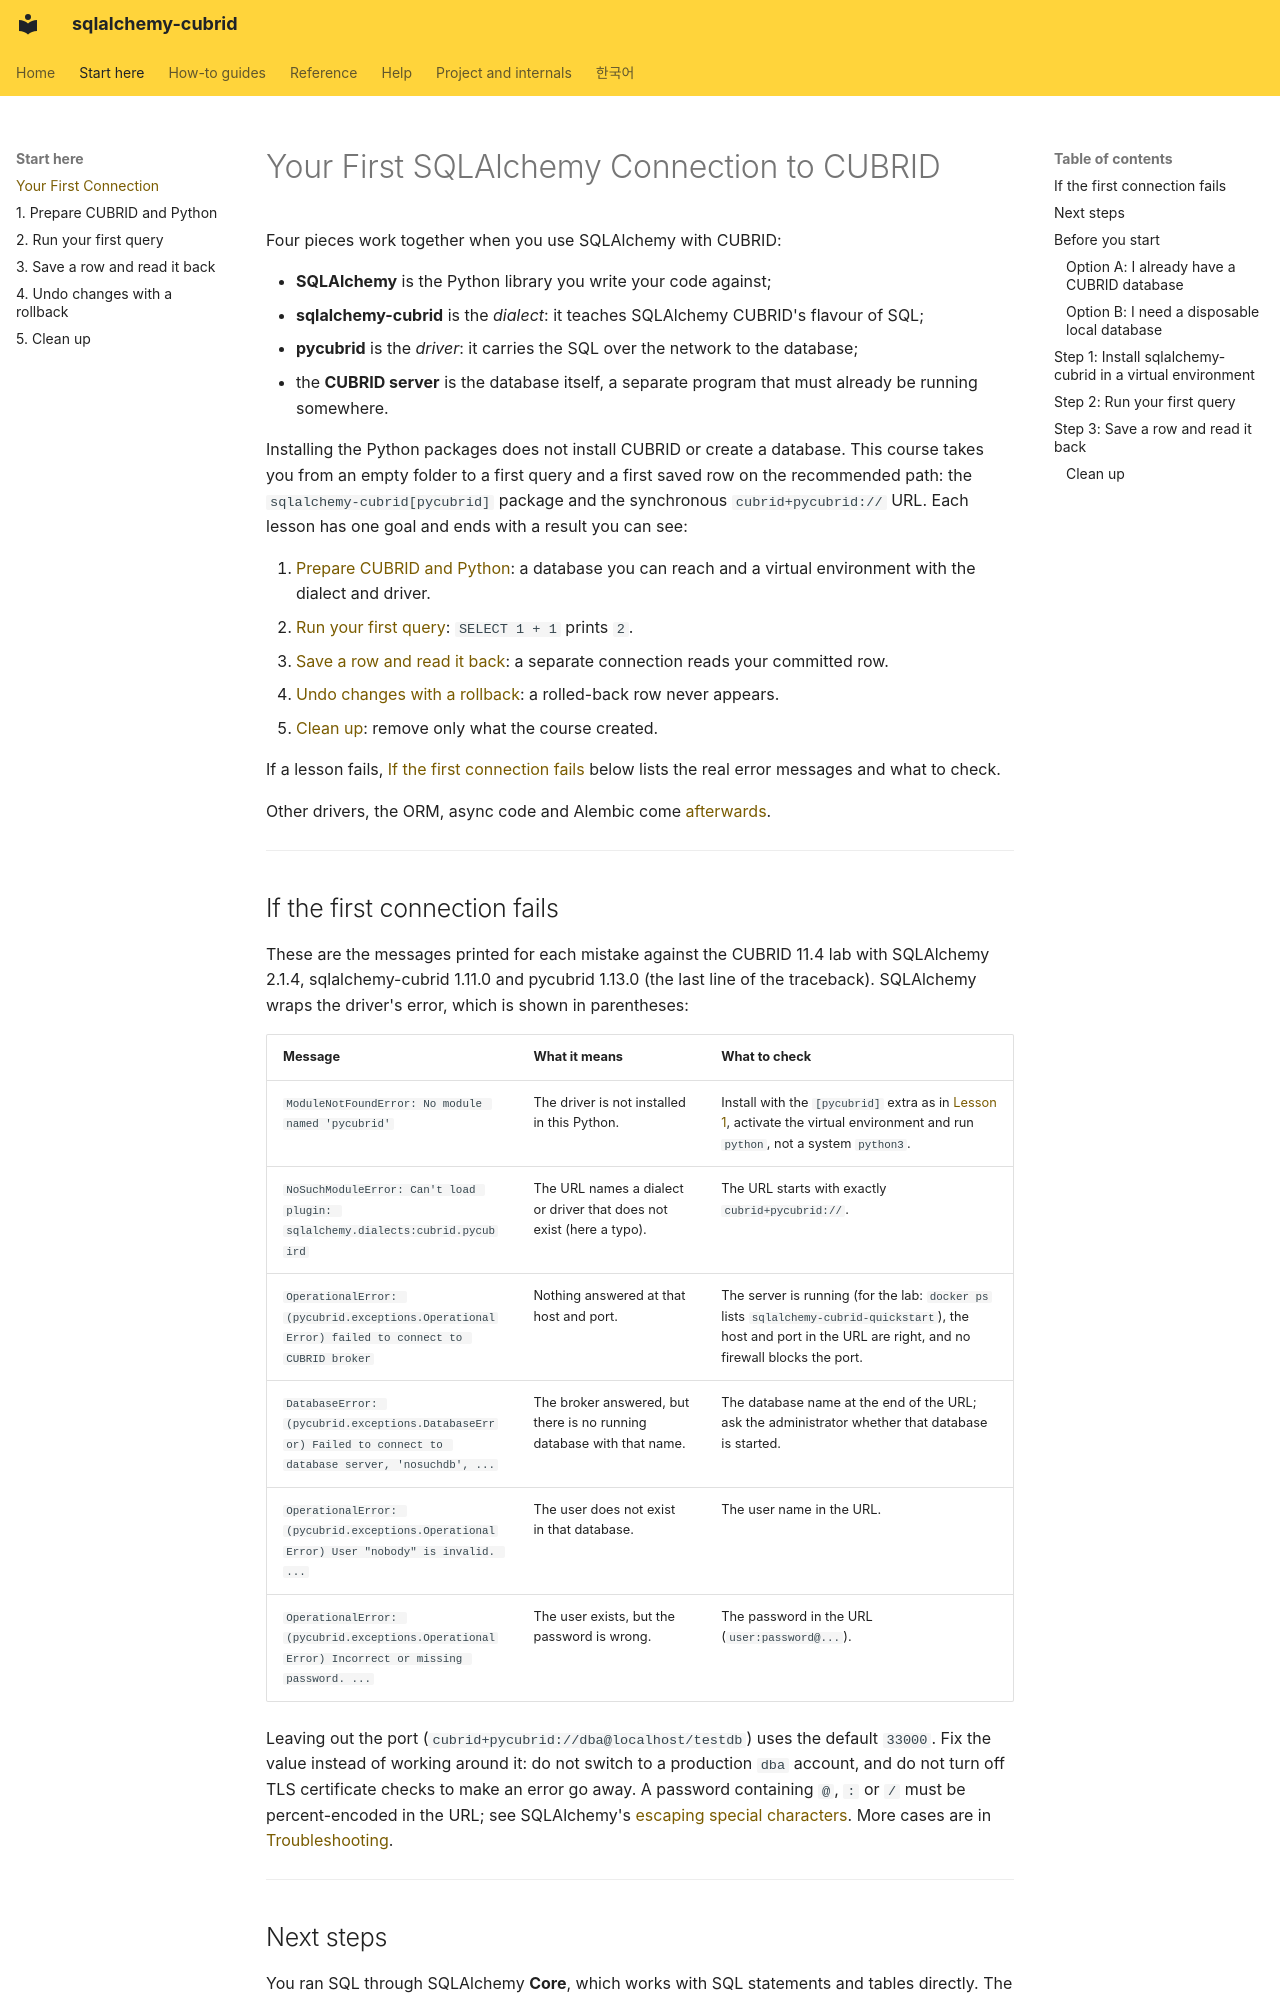

repository: cubrid-lab/sqlalchemy-cubrid · page: QUICKSTART/index.html · generator: mkdocs

# Your First SQLAlchemy Connection to CUBRID

Four pieces work together when you use SQLAlchemy with CUBRID:

- **SQLAlchemy** is the Python library you write your code against;
- **sqlalchemy-cubrid** is the *dialect*: it teaches SQLAlchemy CUBRID's flavour of SQL;
- **pycubrid** is the *driver*: it carries the SQL over the network to the database;
- the **CUBRID server** is the database itself, a separate program that must already be running somewhere.

Installing the Python packages does not install CUBRID or create a database.
This course takes you from an empty folder to a first query and a first saved
row on the recommended path: the `sqlalchemy-cubrid[pycubrid]` package and the
synchronous `cubrid+pycubrid://` URL. Each lesson has one goal and ends with a
result you can see:

1. [Prepare CUBRID and Python](LESSON_PREPARE.md): a database you can reach and
   a virtual environment with the dialect and driver.
2. [Run your first query](LESSON_FIRST_QUERY.md): `SELECT 1 + 1` prints `2`.
3. [Save a row and read it back](LESSON_SAVE_ROW.md): a separate connection reads
   your committed row.
4. [Undo changes with a rollback](LESSON_TRANSACTIONS.md): a rolled-back row
   never appears.
5. [Clean up](LESSON_FINISH.md): remove only what the course created.

If a lesson fails, [If the first connection fails](#if-the-first-connection-fails)
below lists the real error messages and what to check.

Other drivers, the ORM, async code and Alembic come [afterwards](#next-steps).

---
